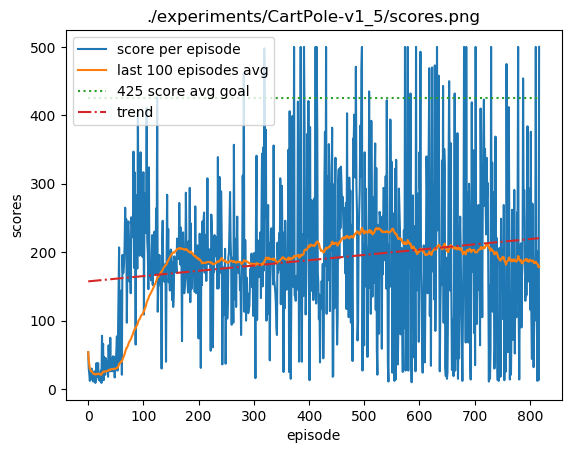

Values plotted in this chart, from the file beside it:
54.0, 54.0, 54.0, 54.0
30.0, 30.0, 42.0, 54.0
22.0, 22.0, 35.33, 54.0
12.0, 12.0, 29.5, 54.0
24.0, 12.0, 28.4, 54.0
14.0, 12.0, 26.0, 54.0
30.0, 12.0, 26.57, 54.0
15.0, 12.0, 25.12, 54.0
14.0, 12.0, 23.89, 54.0
11.0, 11.0, 22.6, 54.0
16.0, 11.0, 22.0, 54.0
26.0, 11.0, 22.33, 54.0
24.0, 11.0, 22.46, 54.0
9.0, 9.0, 21.5, 54.0
16.0, 9.0, 21.13, 54.0
38.0, 9.0, 22.19, 54.0
18.0, 9.0, 21.94, 54.0
22.0, 9.0, 21.94, 54.0
38.0, 9.0, 22.79, 54.0
14.0, 9.0, 22.35, 54.0
14.0, 9.0, 21.95, 54.0
12.0, 9.0, 21.5, 54.0
17.0, 9.0, 21.3, 54.0
27.0, 9.0, 21.54, 54.0
9.0, 9.0, 21.04, 54.0
78.0, 9.0, 23.23, 78.0
43.0, 9.0, 23.96, 78.0
66.0, 9.0, 25.46, 78.0
13.0, 9.0, 25.03, 78.0
47.0, 9.0, 25.77, 78.0
21.0, 9.0, 25.61, 78.0
21.0, 9.0, 25.47, 78.0
45.0, 9.0, 26.06, 78.0
40.0, 9.0, 26.47, 78.0
29.0, 9.0, 26.54, 78.0
36.0, 9.0, 26.81, 78.0
18.0, 9.0, 26.57, 78.0
64.0, 9.0, 27.55, 78.0
34.0, 9.0, 27.72, 78.0
26.0, 9.0, 27.68, 78.0
75.0, 9.0, 28.83, 78.0
26.0, 9.0, 28.76, 78.0
45.0, 9.0, 29.14, 78.0
29.0, 9.0, 29.14, 78.0
26.0, 9.0, 29.07, 78.0
48.0, 9.0, 29.48, 78.0
30.0, 9.0, 29.49, 78.0
47.0, 9.0, 29.85, 78.0
17.0, 9.0, 29.59, 78.0
36.0, 9.0, 29.72, 78.0
35.0, 9.0, 29.82, 78.0
56.0, 9.0, 30.33, 78.0
77.0, 9.0, 31.21, 78.0
27.0, 9.0, 31.13, 78.0
77.0, 9.0, 31.96, 78.0
149.0, 9.0, 34.05, 149.0
207.0, 9.0, 37.09, 207.0
40.0, 9.0, 37.14, 207.0
127.0, 9.0, 38.66, 207.0
60.0, 9.0, 39.02, 207.0
144.0, 9.0, 40.74, 207.0
... 757 more rows
